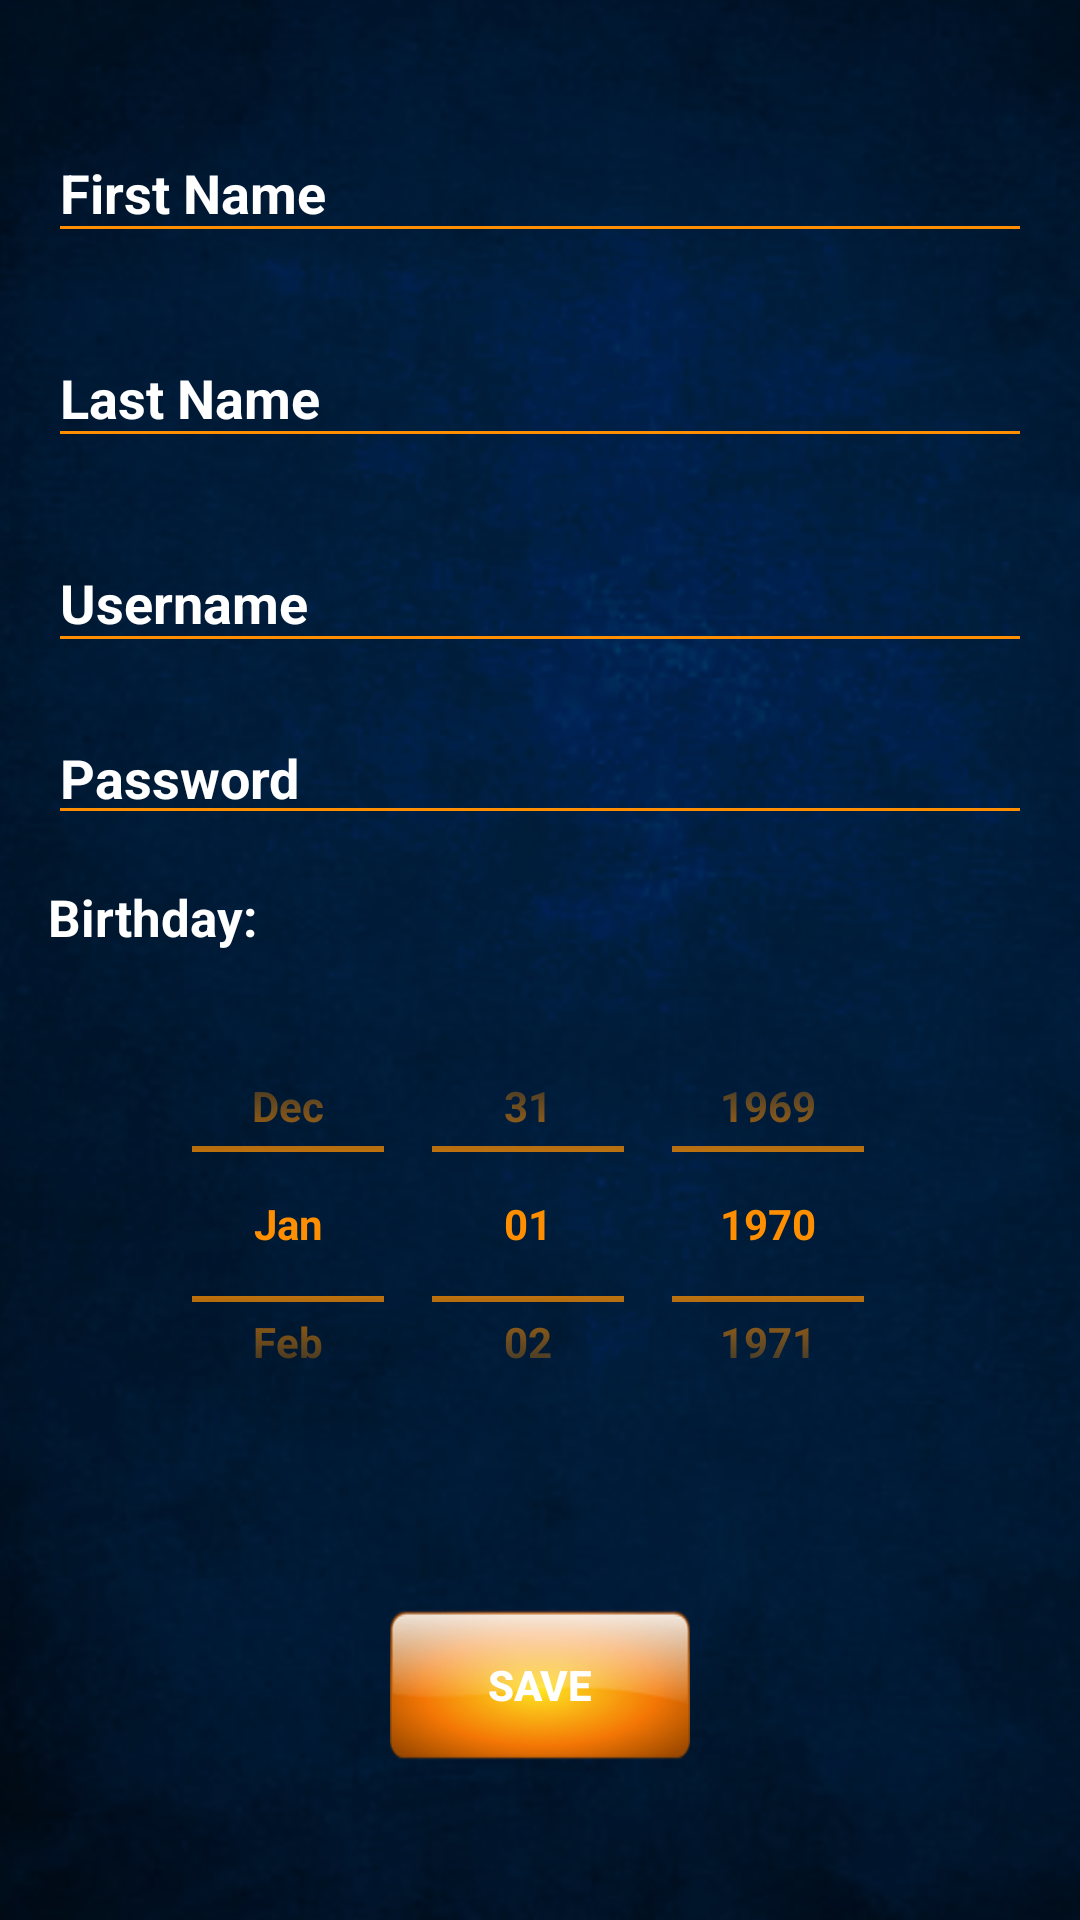

The Android layout XML behind this screen, and the referenced resources:
<!-- AndroidManifest.xml: application theme Custom_Style -->
<!-- res/layout/activity_register.xml -->
<?xml version="1.0" encoding="utf-8"?>
<androidx.constraintlayout.widget.ConstraintLayout xmlns:android="http://schemas.android.com/apk/res/android"
    xmlns:app="http://schemas.android.com/apk/res-auto"
    xmlns:tools="http://schemas.android.com/tools"
    android:layout_width="match_parent"
    android:layout_height="match_parent"
    tools:context=".RegisterActivity"
    android:background="@drawable/background_main">


    <com.google.android.material.textfield.TextInputLayout
        android:id="@+id/register_til_FirstName"
        android:layout_width="match_parent"
        android:layout_height="wrap_content"
        tools:layout_editor_absoluteX="2dp"
        tools:layout_editor_absoluteY="27dp"

        app:layout_constraintStart_toStartOf="parent"
        app:layout_constraintEnd_toEndOf="parent"
        android:layout_marginStart="16dp"
        android:layout_marginEnd="16dp"
        app:layout_constraintTop_toTopOf="parent"
        android:layout_marginTop="32dp"
        android:textColorHint="#FFFFFF"
        >

        <com.google.android.material.textfield.TextInputEditText
            android:id="@+id/register_tiet_FirstName"
            android:layout_width="match_parent"
            android:layout_height="wrap_content"
            android:hint="@string/nume"
            android:textColorHint="#FFFFFF"
            android:textStyle="bold"
            android:textColor="#FFFFFF"/>
    </com.google.android.material.textfield.TextInputLayout>

    <com.google.android.material.textfield.TextInputLayout
        android:id="@+id/register_til_LastName"
        android:layout_width="match_parent"
        android:layout_height="wrap_content"

        app:layout_constraintStart_toStartOf="parent"
        app:layout_constraintEnd_toEndOf="parent"
        android:layout_marginStart="16dp"
        android:layout_marginEnd="16dp"
        app:layout_constraintTop_toBottomOf="@+id/register_til_FirstName"
        android:layout_marginTop="16dp"
        android:textColorHint="#FFFFFF"
        >

        <com.google.android.material.textfield.TextInputEditText
            android:id="@+id/register_tiet_LastName"
            android:layout_width="match_parent"
            android:layout_height="wrap_content"
            android:hint="@string/prenume"
            android:textStyle="bold"
            android:textColor="#FFFFFF"/>
    </com.google.android.material.textfield.TextInputLayout>

    <com.google.android.material.textfield.TextInputLayout
        android:id="@+id/register_til_Username"
        android:layout_width="match_parent"
        android:layout_height="wrap_content"


        app:layout_constraintStart_toStartOf="parent"
        app:layout_constraintEnd_toEndOf="parent"
        android:layout_marginStart="16dp"
        android:layout_marginEnd="16dp"
        app:layout_constraintTop_toBottomOf="@+id/register_til_LastName"
        android:layout_marginTop="16dp"
        android:textColorHint="#FFFFFF"
        >

        <com.google.android.material.textfield.TextInputEditText
            android:id="@+id/register_tiet_Username"
            android:layout_width="match_parent"
            android:layout_height="wrap_content"
            android:hint="@string/register_username"
            android:textStyle="bold"
            android:textColor="#FFFFFF"/>
    </com.google.android.material.textfield.TextInputLayout>

    <EditText
        android:id="@+id/register_tbPassword"
        android:layout_width="match_parent"
        android:layout_height="wrap_content"
        android:ems="10"
        android:inputType="numberPassword"
        android:hint="@string/register_password"
        app:layout_constraintStart_toStartOf="parent"
        app:layout_constraintEnd_toEndOf="parent"
        android:layout_marginStart="16dp"
        android:layout_marginEnd="16dp"
        app:layout_constraintTop_toBottomOf="@+id/register_til_Username"
        android:layout_marginTop="16dp"
        android:textColorHint="#FFFFFF"
        android:textStyle="bold"
        android:textColor="#FFFFFF"/>

    <DatePicker
        android:id="@+id/register_birthday"
        android:layout_width="wrap_content"
        android:layout_height="150dp"
        android:layout_marginTop="16dp"
        android:calendarViewShown="false"
        android:datePickerMode="spinner"
        android:outlineAmbientShadowColor="#FFFFFF"
        android:outlineSpotShadowColor="#FFFFFF"
        app:layout_constraintEnd_toEndOf="parent"

        app:layout_constraintStart_toStartOf="parent"
        app:layout_constraintTop_toBottomOf="@+id/textView" />

    <TextView
        android:id="@+id/textView"
        android:layout_width="wrap_content"
        android:layout_height="wrap_content"
        android:layout_marginStart="16dp"
        android:textSize="17dp"

        android:layout_marginLeft="16dp"
        android:layout_marginTop="16dp"

        android:text="@string/data_nasterii"
        app:layout_constraintStart_toStartOf="parent"
        app:layout_constraintTop_toBottomOf="@+id/register_tbPassword"
        android:textColor="#FFFFFF"
        android:textStyle="bold"/>

    <Button
        android:id="@+id/register_btnSave"
        android:layout_width="100dp"
        android:layout_height="50dp"
        android:text="@string/registerButton"
        app:layout_constraintBottom_toBottomOf="parent"
        app:layout_constraintEnd_toEndOf="parent"
        app:layout_constraintStart_toStartOf="parent"
        app:layout_constraintTop_toBottomOf="@+id/register_birthday"
        android:background="@drawable/btn2"
        android:textStyle="bold"
        android:textColor="#FFFFFF"/>


</androidx.constraintlayout.widget.ConstraintLayout>
<!-- resources referenced by this layout -->
<resources>
  <!-- drawable background_main: png bitmap (drawable, 675238 bytes) -->
  <!-- drawable btn2: png bitmap (drawable, 14355 bytes) -->
  <string name="data_nasterii">Birthday:</string>
  <string name="nume">First Name</string>
  <string name="prenume">Last Name</string>
  <string name="registerButton">Save</string>
  <string name="register_password">Password</string>
  <string name="register_username">Username</string>
  <style name="Custom_Style" parent="Theme.AppCompat.Light.NoActionBar">
          <item name="colorPrimary">#000000</item>
          <item name="colorPrimaryDark">#000000</item>
          <item name="colorAccent">#FF8F00</item>
          <item name="android:textColor">#FFFFFF</item>
          <item name="android:textStyle">bold</item>
          <item name="android:windowBackground">#FFFFFF</item>
  
          <item name="android:textColorPrimary">#FF8F00</item>
          <item name="android:textColorSecondary">#FF8F00</item>
      </style>
</resources>
